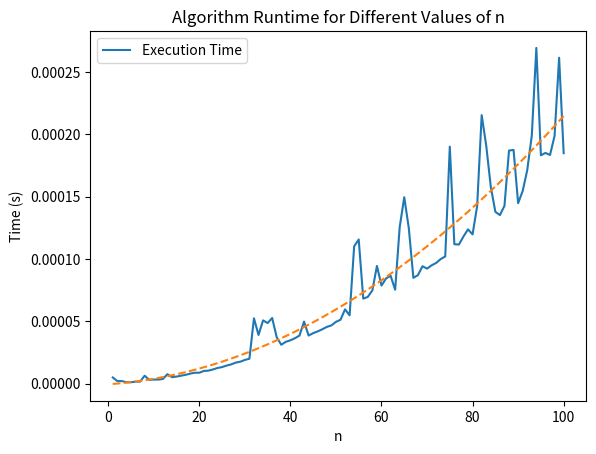

Python code for this plot:

import time
import matplotlib.pyplot as plt
import numpy as np

def f(n):
    x = 1
    for i in range(1, n + 1):
        for j in range(1, n + 1):
            x = x + 1
    return x

# Set up values of n
n_values = np.arange(1, 101)  # Adjust the range as needed

# Measure execution time for each n
times = []
for n in n_values:
    start_time = time.time()
    result = f(n)
    end_time = time.time()
    elapsed_time = end_time - start_time
    times.append(elapsed_time)

# Plot the results
plt.plot(n_values, times, label='Execution Time')
plt.xlabel('n')
plt.ylabel('Time (s)')
plt.title('Algorithm Runtime for Different Values of n')
plt.legend()

# Fit a polynomial curve
coefficients = np.polyfit(n_values, times, 2)  # Change the degree as needed
poly_fit = np.poly1d(coefficients)
plt.plot(n_values, poly_fit(n_values), '--', label='Curve Fit')

# Show the plot
plt.show()
